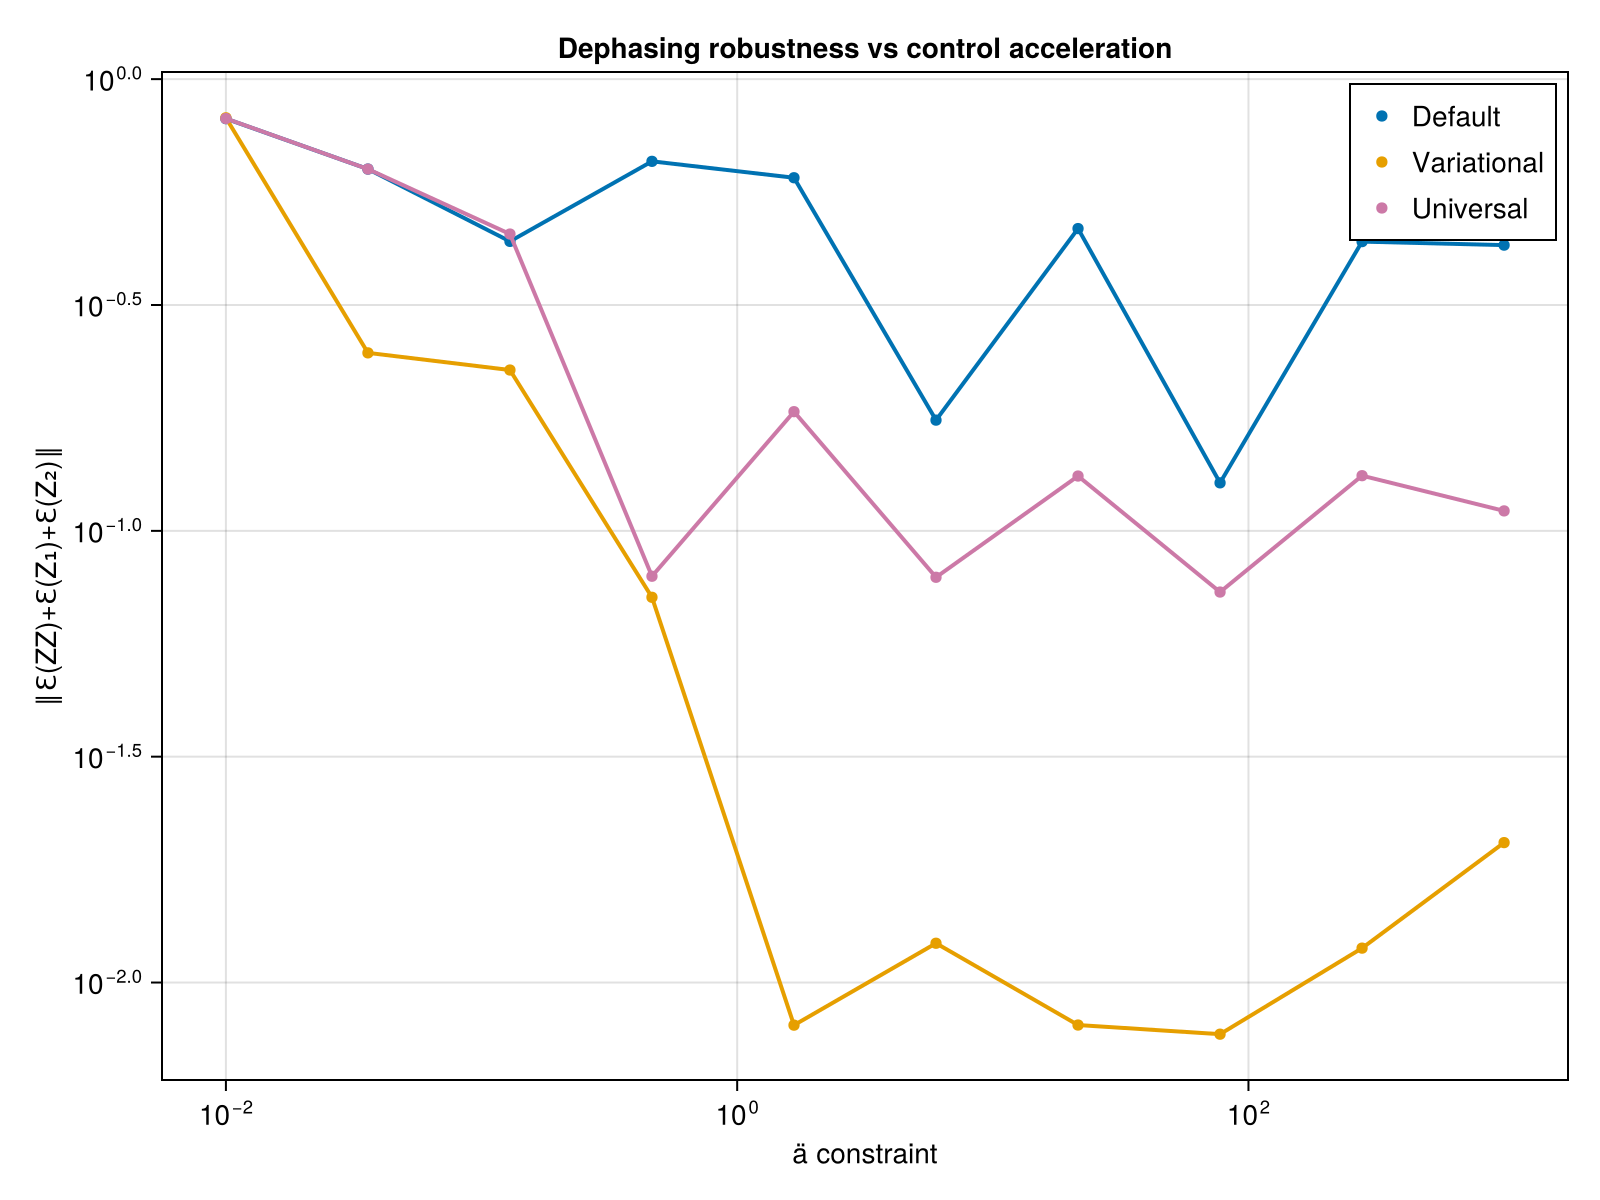

The table this chart was drawn from, first rows:
ä_vals, def_avg_vec, uni_avg_vec, var_avg_vec, def_F, var_F, uni_F, var_full_vec, def_full_vec, uni_full_vec
0.01, 0.8176, 0.818, 0.8211, 0.503, 0.5029, 0.503, Any[0.993536711064906, 0.730584300484309…, Any[0.9934047104502102, 0.72857865393706…, Any[0.9934505919955054, 0.72895968443935…
0.03594, 0.6323, 0.6322, 0.2477, 0.9978, 0.7752, 0.9978, Any[0.862942877060364, 0.261617568656570…, Any[0.053566761624070605, 0.151379438026…, Any[0.053570192390078715, 0.151389951447…
0.1292, 0.4373, 0.454, 0.227, 0.9816, 0.9814, 0.9818, Any[0.2797897513304215, 0.09953580858650…, Any[0.16973274630460541, 0.0423385606068…, Any[0.16423918876214152, 0.0354180680322…
0.4642, 0.6577, 0.07934, 0.07126, 1, 1, 0.9996, Any[0.258400357823396, 0.342998878290308…, Any[0.009919525529346033, 0.016634048212…, Any[0.3713141983953108, 0.03200478073510…
1.668, 0.6049, 0.1836, 0.008048, 1, 0.9998, 0.9995, Any[0.44529648599087857, 0.0696005524604…, Any[0.0057360648997327145, 0.01439884437…, Any[0.056081398026145396, 0.058650781315…
5.995, 0.1758, 0.07892, 0.01222, 0.7953, 0.7953, 1, Any[0.5330731432060858, 0.02729135345980…, Any[0.5862336181593798, 0.21813559218133…, Any[0.06327496962694697, 0.0757434963453…
21.54, 0.4668, 0.1322, 0.008052, 0.9986, 0.9986, 0.9999, Any[0.37887270509750814, 0.0567579256422…, Any[0.0918475709004436, 0.01773576820329…, Any[0.18314065887460557, 0.0667804254006…
77.43, 0.1277, 0.0732, 0.007686, 0.9945, 0.995, 0.9999, Any[0.29974323511821815, 0.2284301647643…, Any[0.5561317676172464, 0.20820922022097…, Any[0.31538239567856546, 0.0184899562828…
278.3, 0.4368, 0.1325, 0.01192, 0.9898, 0.9895, 0.9964, Any[0.31259454271369, 0.3991938725201524…, Any[0.13441188257824768, 0.0124509773012…, Any[0.11919985287220672, 0.0217390839044…
1000, 0.4291, 0.1107, 0.02041, 0.9987, 0.9987, 0.9998, Any[0.05962486756391507, 0.5915344324330…, Any[0.0131592192004384, 0.01488915564697…, Any[0.26921203178012915, 0.0268847517651…
